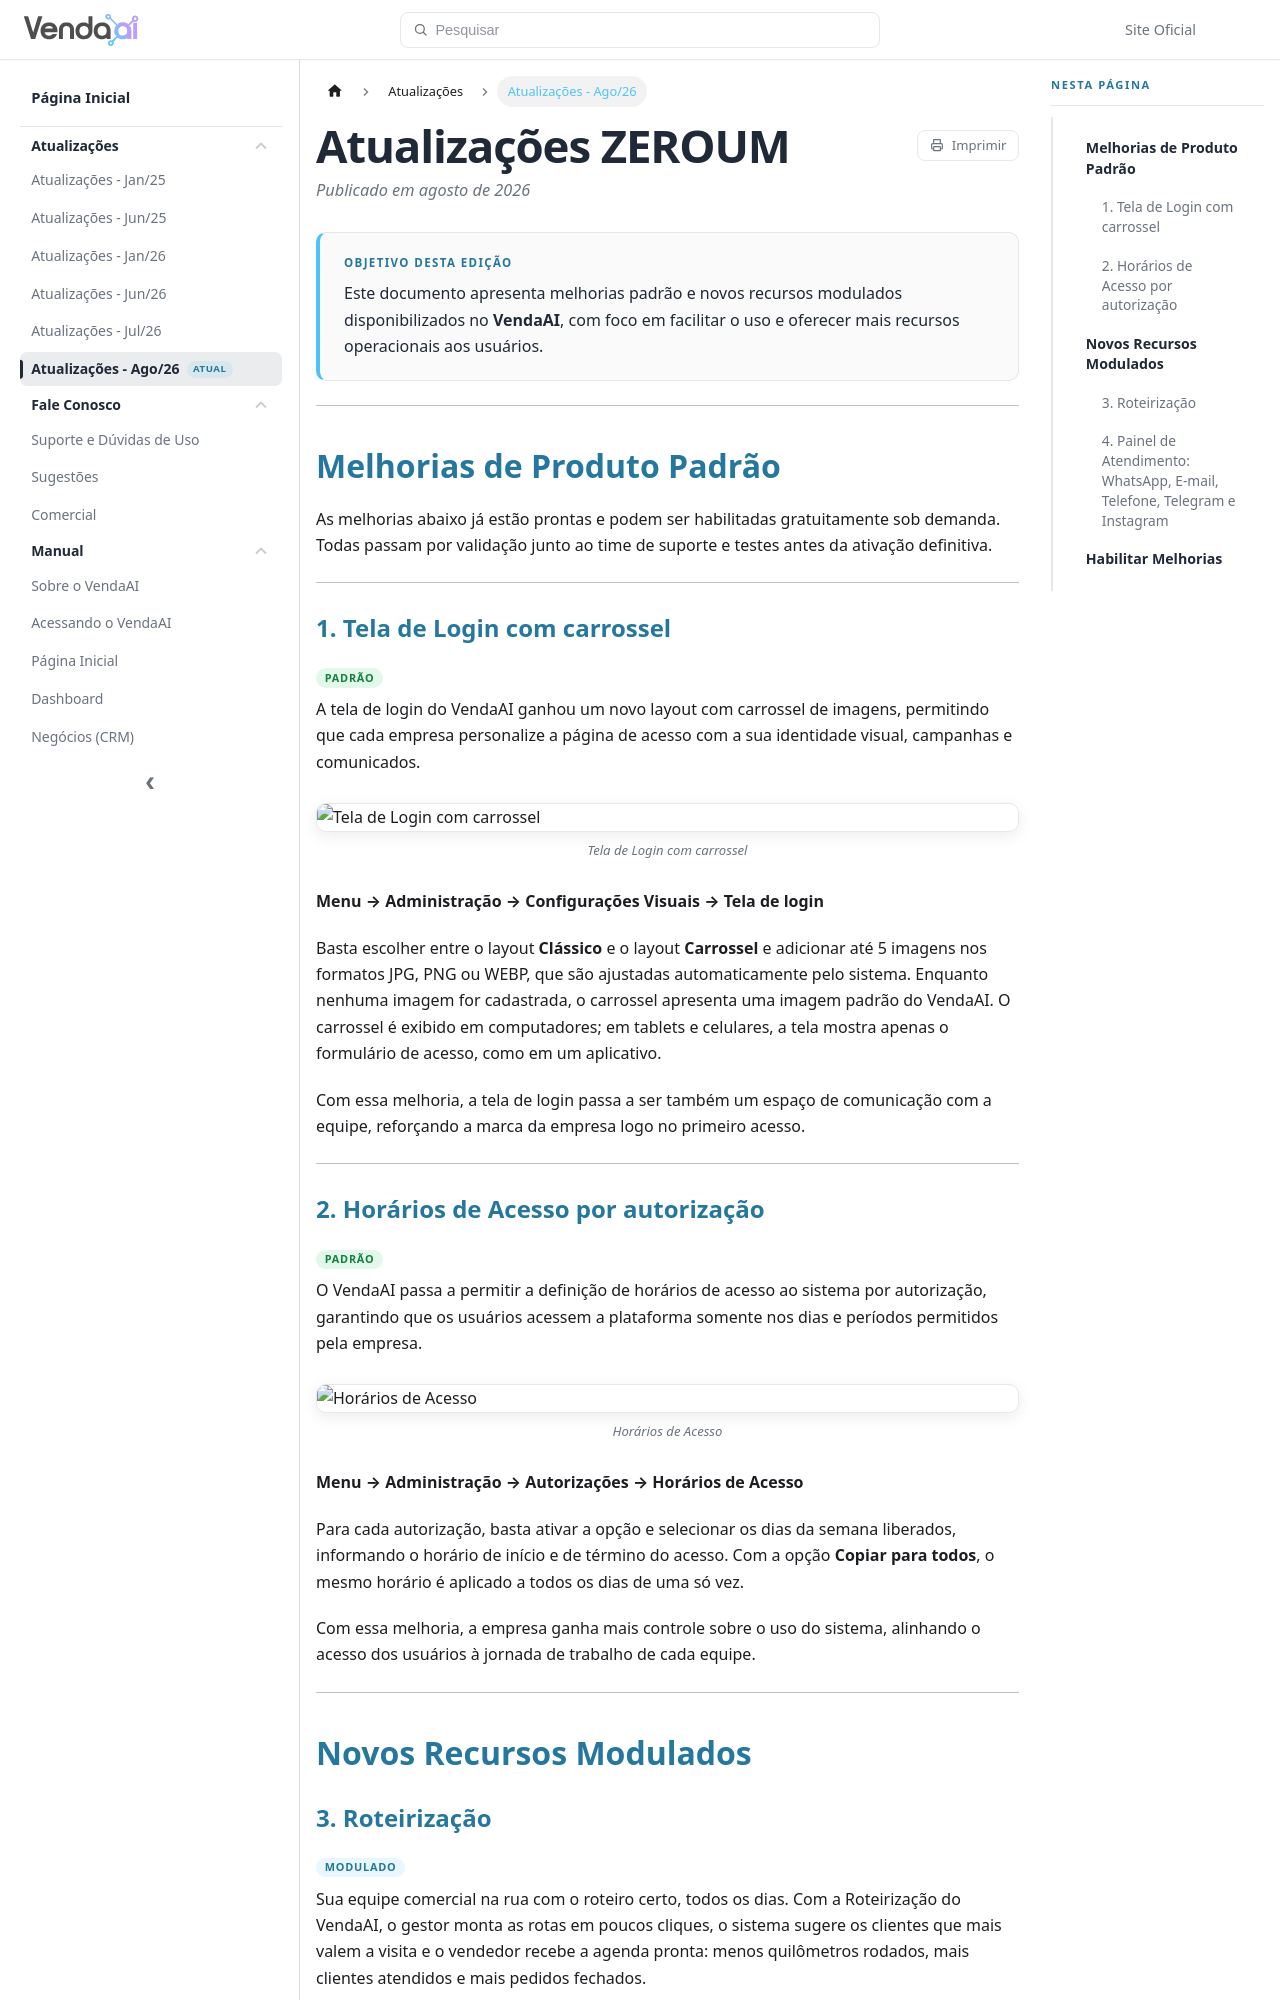

repository: dev01-zeroum/docs-vendaai · page: boletim/atualizacoes-08-2026/index.html · generator: docusaurus

---
title: 'Atualizações - Ago/26'
description: 'Atualizações ZEROUM de Agosto/2026 — melhorias de produto padrão e novos recursos modulados do VendaAI.'
hide_title: true
---

import BoletimHeader from '@site/src/components/boletim/BoletimHeader';
import HabilitarMelhorias from '@site/src/components/HabilitarMelhorias';
import Selo from '@site/src/components/shared/Selo';

<BoletimHeader dataPublicacao="agosto de 2026">

Este documento apresenta melhorias padrão e novos recursos modulados disponibilizados no **VendaAI**, com foco em facilitar o uso e oferecer mais recursos operacionais aos usuários.

</BoletimHeader>

---

## Melhorias de Produto Padrão

As melhorias abaixo já estão prontas e podem ser habilitadas gratuitamente sob demanda. Todas passam por validação junto ao time de suporte e testes antes da ativação definitiva.

---

### 1. Tela de Login com carrossel

<Selo tipo="padrao" />

A tela de login do VendaAI ganhou um novo layout com carrossel de imagens, permitindo que cada empresa personalize a página de acesso com a sua identidade visual, campanhas e comunicados.

![Tela de Login com carrossel](https://imgur.com/ONirQtN.png)

**Menu → Administração → Configurações Visuais → Tela de login**

Basta escolher entre o layout **Clássico** e o layout **Carrossel** e adicionar até 5 imagens nos formatos JPG, PNG ou WEBP, que são ajustadas automaticamente pelo sistema. Enquanto nenhuma imagem for cadastrada, o carrossel apresenta uma imagem padrão do VendaAI. O carrossel é exibido em computadores; em tablets e celulares, a tela mostra apenas o formulário de acesso, como em um aplicativo.

Com essa melhoria, a tela de login passa a ser também um espaço de comunicação com a equipe, reforçando a marca da empresa logo no primeiro acesso.

---

### 2. Horários de Acesso por autorização

<Selo tipo="padrao" />

O VendaAI passa a permitir a definição de horários de acesso ao sistema por autorização, garantindo que os usuários acessem a plataforma somente nos dias e períodos permitidos pela empresa.

![Horários de Acesso](https://imgur.com/xA0PtWj.png)

**Menu → Administração → Autorizações → Horários de Acesso**

Para cada autorização, basta ativar a opção e selecionar os dias da semana liberados, informando o horário de início e de término do acesso. Com a opção **Copiar para todos**, o mesmo horário é aplicado a todos os dias de uma só vez.

Com essa melhoria, a empresa ganha mais controle sobre o uso do sistema, alinhando o acesso dos usuários à jornada de trabalho de cada equipe.

---

## Novos Recursos Modulados
